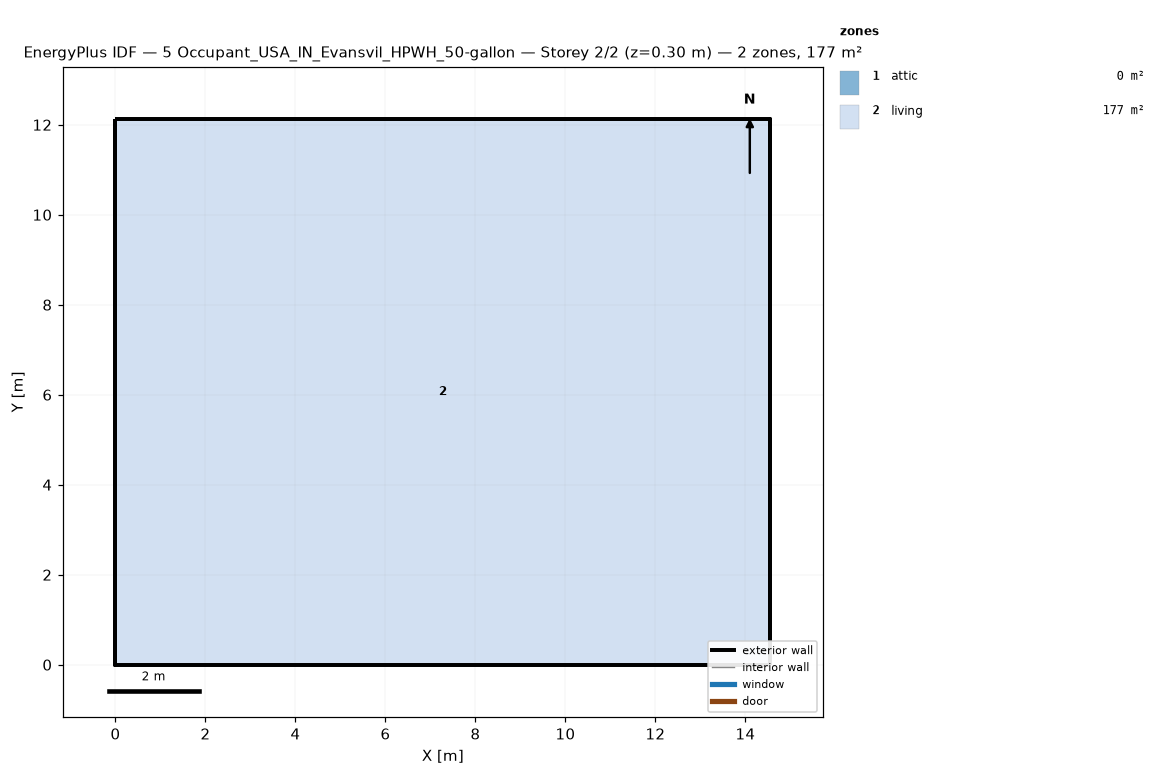
=== STOREY PLAN SPEC (per zone: floor XY polygon, exterior-wall plan segments, windows/doors) ===
zone 1: attic  (0.0 m²)
  exterior wall: (14.55, 0.00) – (14.55, 12.13) – (14.55, 6.06)  [18.2 m]
  exterior wall: (0.00, 12.13) – (0.00, 0.00) – (0.00, 6.06)  [18.2 m]
zone 2: living  (176.5 m²)
  floor: (0.00, 0.00) (0.00, 12.13) (14.55, 12.13) (14.55, 0.00)
  exterior wall: (0.00, 0.00) – (14.55, 0.00)  [14.6 m]
  exterior wall: (14.55, 0.00) – (14.55, 12.13)  [12.1 m]
  exterior wall: (14.55, 12.13) – (0.00, 12.13)  [14.6 m]
  exterior wall: (0.00, 12.13) – (0.00, 0.00)  [12.1 m]

=== DERIVED (storey summary) ===
Building: 5 Occupant_USA_IN_Evansvil_HPWH_50-gallon
Storey: 2 of 2  (floor level z = 0.30 m)
Storey gross floor area: 176.5 m²
Zones on this storey: 2
  - attic: floor 0.0 m²; exterior wall 36.4 m (24.5 m²); WWR 0.0%
  - living: floor 176.5 m²; exterior wall 53.4 m (146.4 m²); WWR 0.0%
Zone adjacency: (none detected)